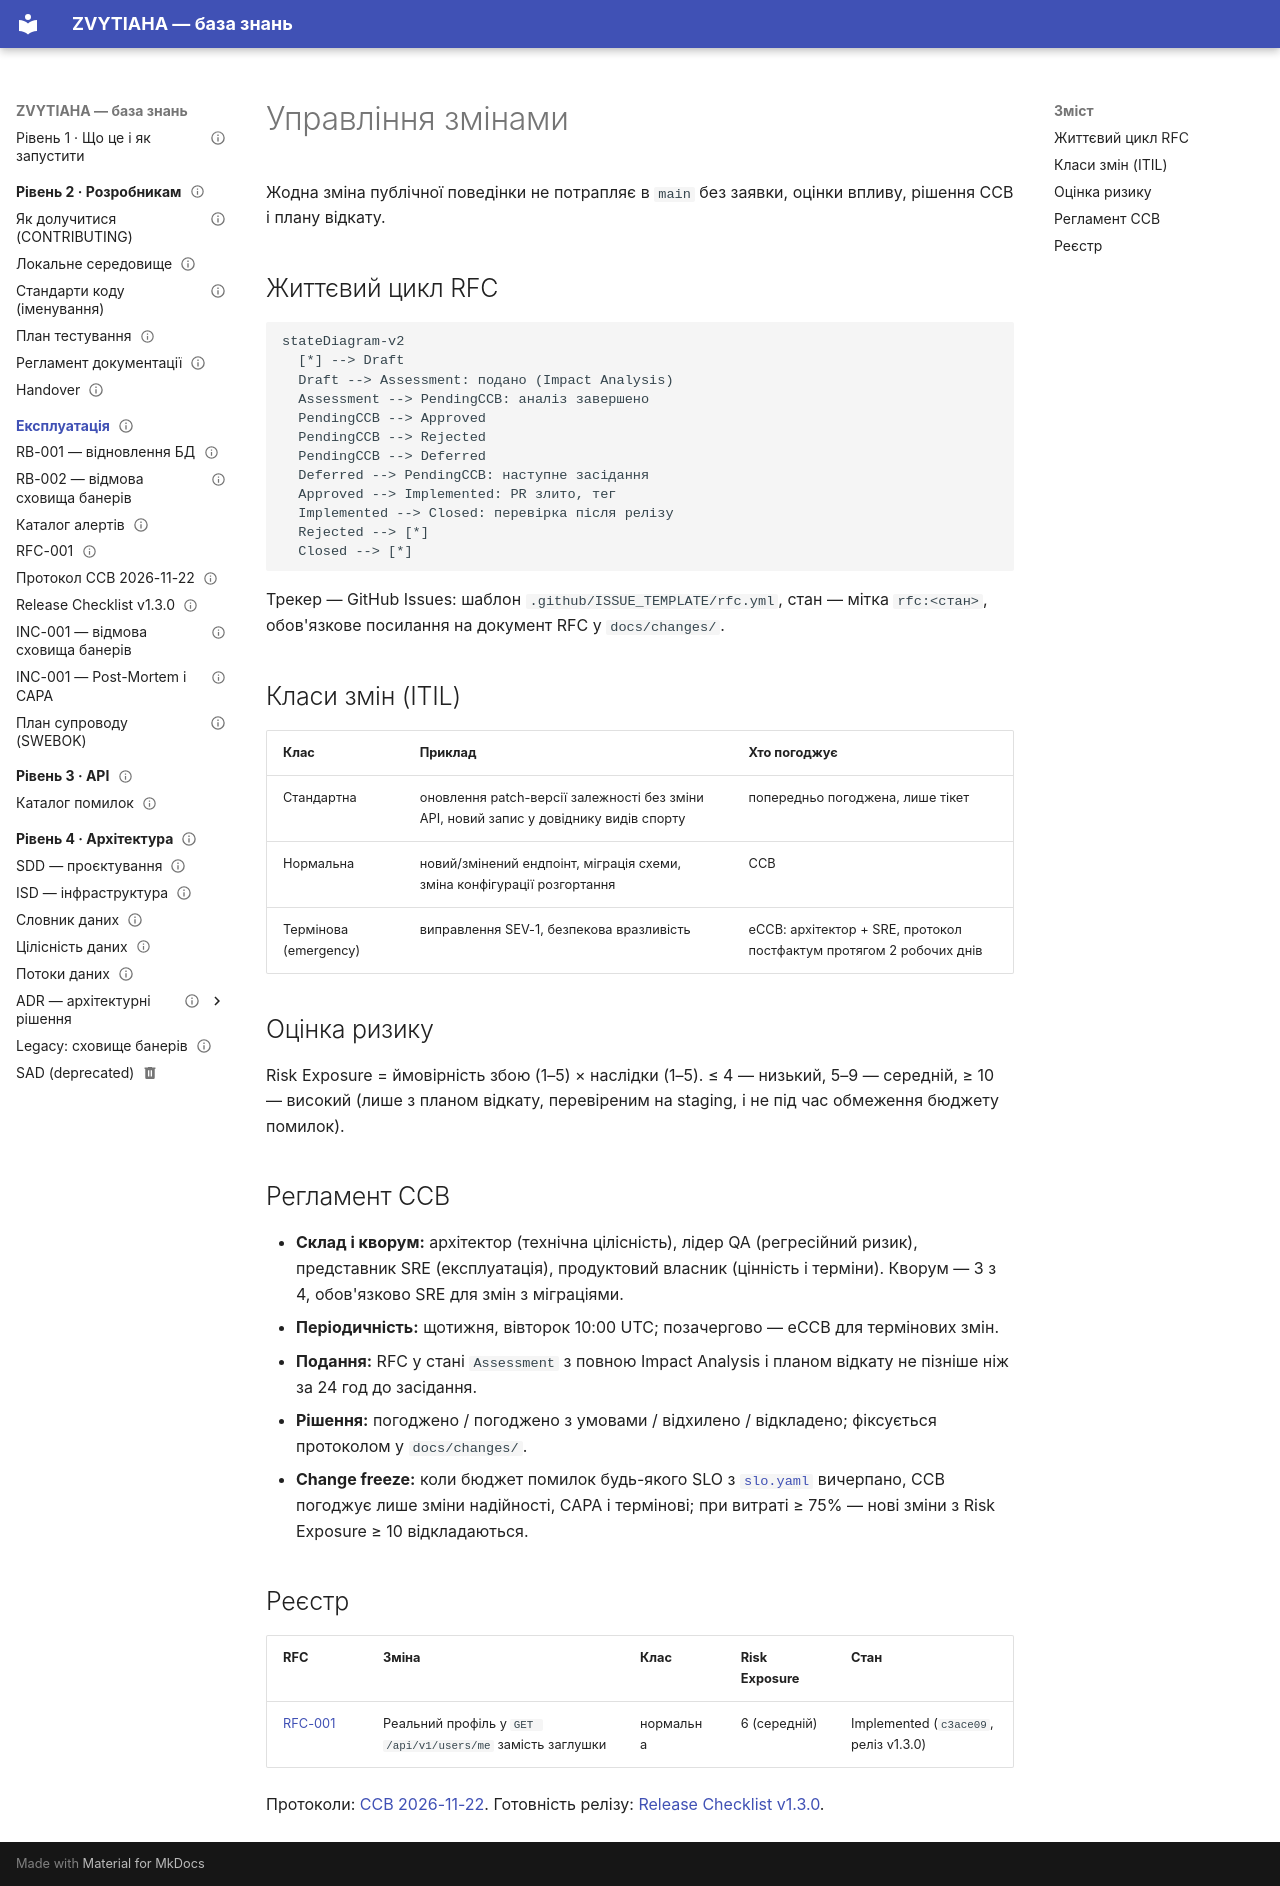

repository: serskurtul/Tournament-Platform-System · page: changes/index.html · generator: mkdocs

---
owner: Скуртул Сергій
status: published
review_date: 2027-02-20
tags: [process, change-management]
---

# Управління змінами

Жодна зміна публічної поведінки не потрапляє в `main` без заявки, оцінки впливу, рішення CCB і плану відкату.

## Життєвий цикл RFC

```mermaid
stateDiagram-v2
  [*] --> Draft
  Draft --> Assessment: подано (Impact Analysis)
  Assessment --> PendingCCB: аналіз завершено
  PendingCCB --> Approved
  PendingCCB --> Rejected
  PendingCCB --> Deferred
  Deferred --> PendingCCB: наступне засідання
  Approved --> Implemented: PR злито, тег
  Implemented --> Closed: перевірка після релізу
  Rejected --> [*]
  Closed --> [*]
```

Трекер — GitHub Issues: шаблон `.github/ISSUE_TEMPLATE/rfc.yml`, стан — мітка `rfc:<стан>`, обов'язкове посилання на документ RFC у `docs/changes/`.

## Класи змін (ITIL)

| Клас | Приклад | Хто погоджує |
|------|---------|--------------|
| Стандартна | оновлення patch-версії залежності без зміни API, новий запис у довіднику видів спорту | попередньо погоджена, лише тікет |
| Нормальна | новий/змінений ендпоінт, міграція схеми, зміна конфігурації розгортання | CCB |
| Термінова (emergency) | виправлення SEV-1, безпекова вразливість | eCCB: архітектор + SRE, протокол постфактум протягом 2 робочих днів |

## Оцінка ризику

Risk Exposure = ймовірність збою (1–5) × наслідки (1–5). ≤ 4 — низький, 5–9 — середній, ≥ 10 — високий (лише з планом відкату, перевіреним на staging, і не під час обмеження бюджету помилок).

## Регламент CCB

- **Склад і кворум:** архітектор (технічна цілісність), лідер QA (регресійний ризик), представник SRE (експлуатація), продуктовий власник (цінність і терміни). Кворум — 3 з 4, обов'язково SRE для змін з міграціями.
- **Періодичність:** щотижня, вівторок 10:00 UTC; позачергово — eCCB для термінових змін.
- **Подання:** RFC у стані `Assessment` з повною Impact Analysis і планом відкату не пізніше ніж за 24 год до засідання.
- **Рішення:** погоджено / погоджено з умовами / відхилено / відкладено; фіксується протоколом у `docs/changes/`.
- **Change freeze:** коли бюджет помилок будь-якого SLO з [`slo.yaml`](https://github.com/serskurtul/Tournament-Platform-System/blob/main/docs/slo.yaml) вичерпано, CCB погоджує лише зміни надійності, CAPA і термінові; при витраті ≥ 75% — нові зміни з Risk Exposure ≥ 10 відкладаються.

## Реєстр

| RFC | Зміна | Клас | Risk Exposure | Стан |
|-----|-------|------|---------------|------|
| [RFC-001](RFC-001.md) | Реальний профіль у `GET /api/v1/users/me` замість заглушки | нормальна | 6 (середній) | Implemented (`c3ace09`, реліз v1.3.0) |

Протоколи: [CCB 2026-11-22](ccb-2026-11-22.md). Готовність релізу: [Release Checklist v1.3.0](release-checklist.md).
